Labelled photos from "images", an image-classification folder in 2026-1-NCC5/Projeto2. The possible labels are: acucar, arroz, cafe, feijao, outros.

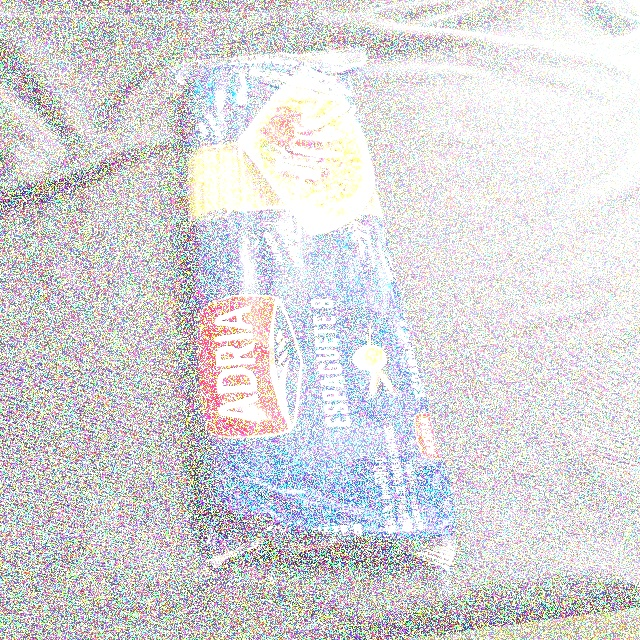
Label: outros

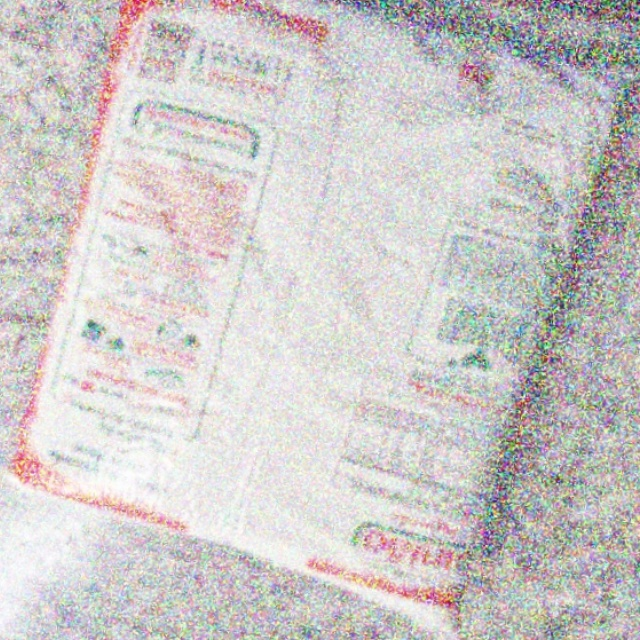
Label: acucar

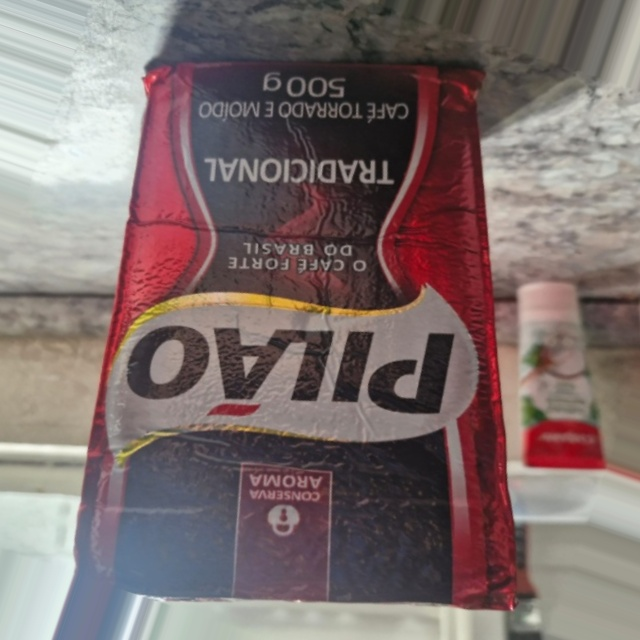
Label: cafe

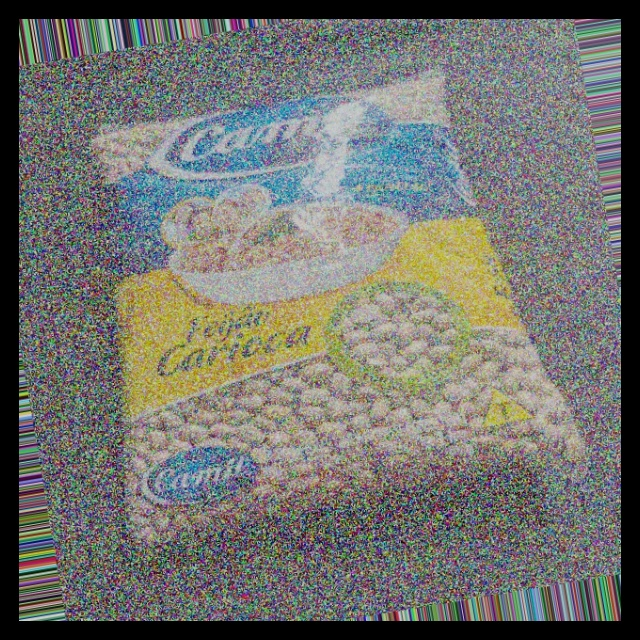
Label: feijao

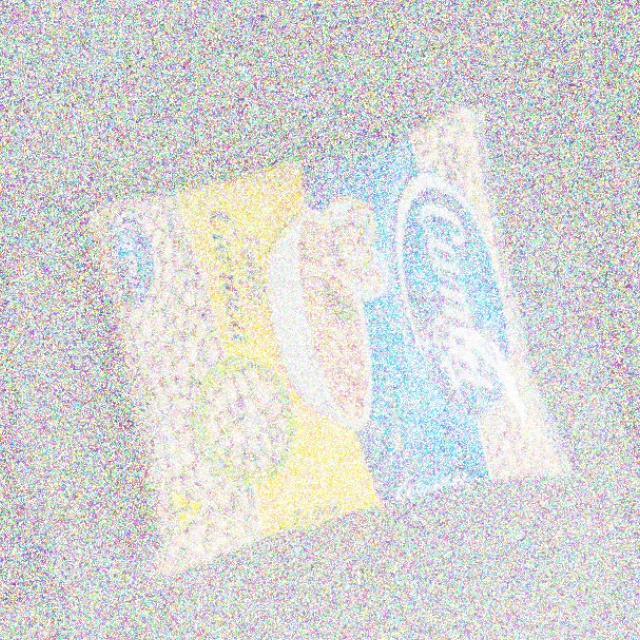
Label: feijao

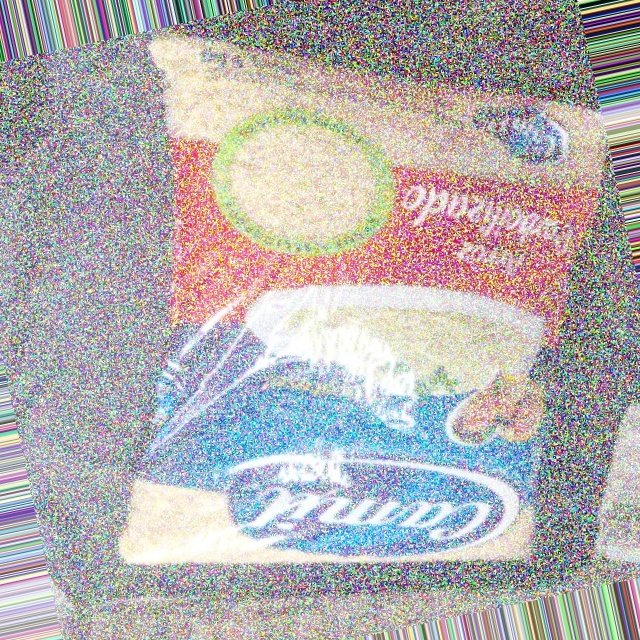
Label: arroz
